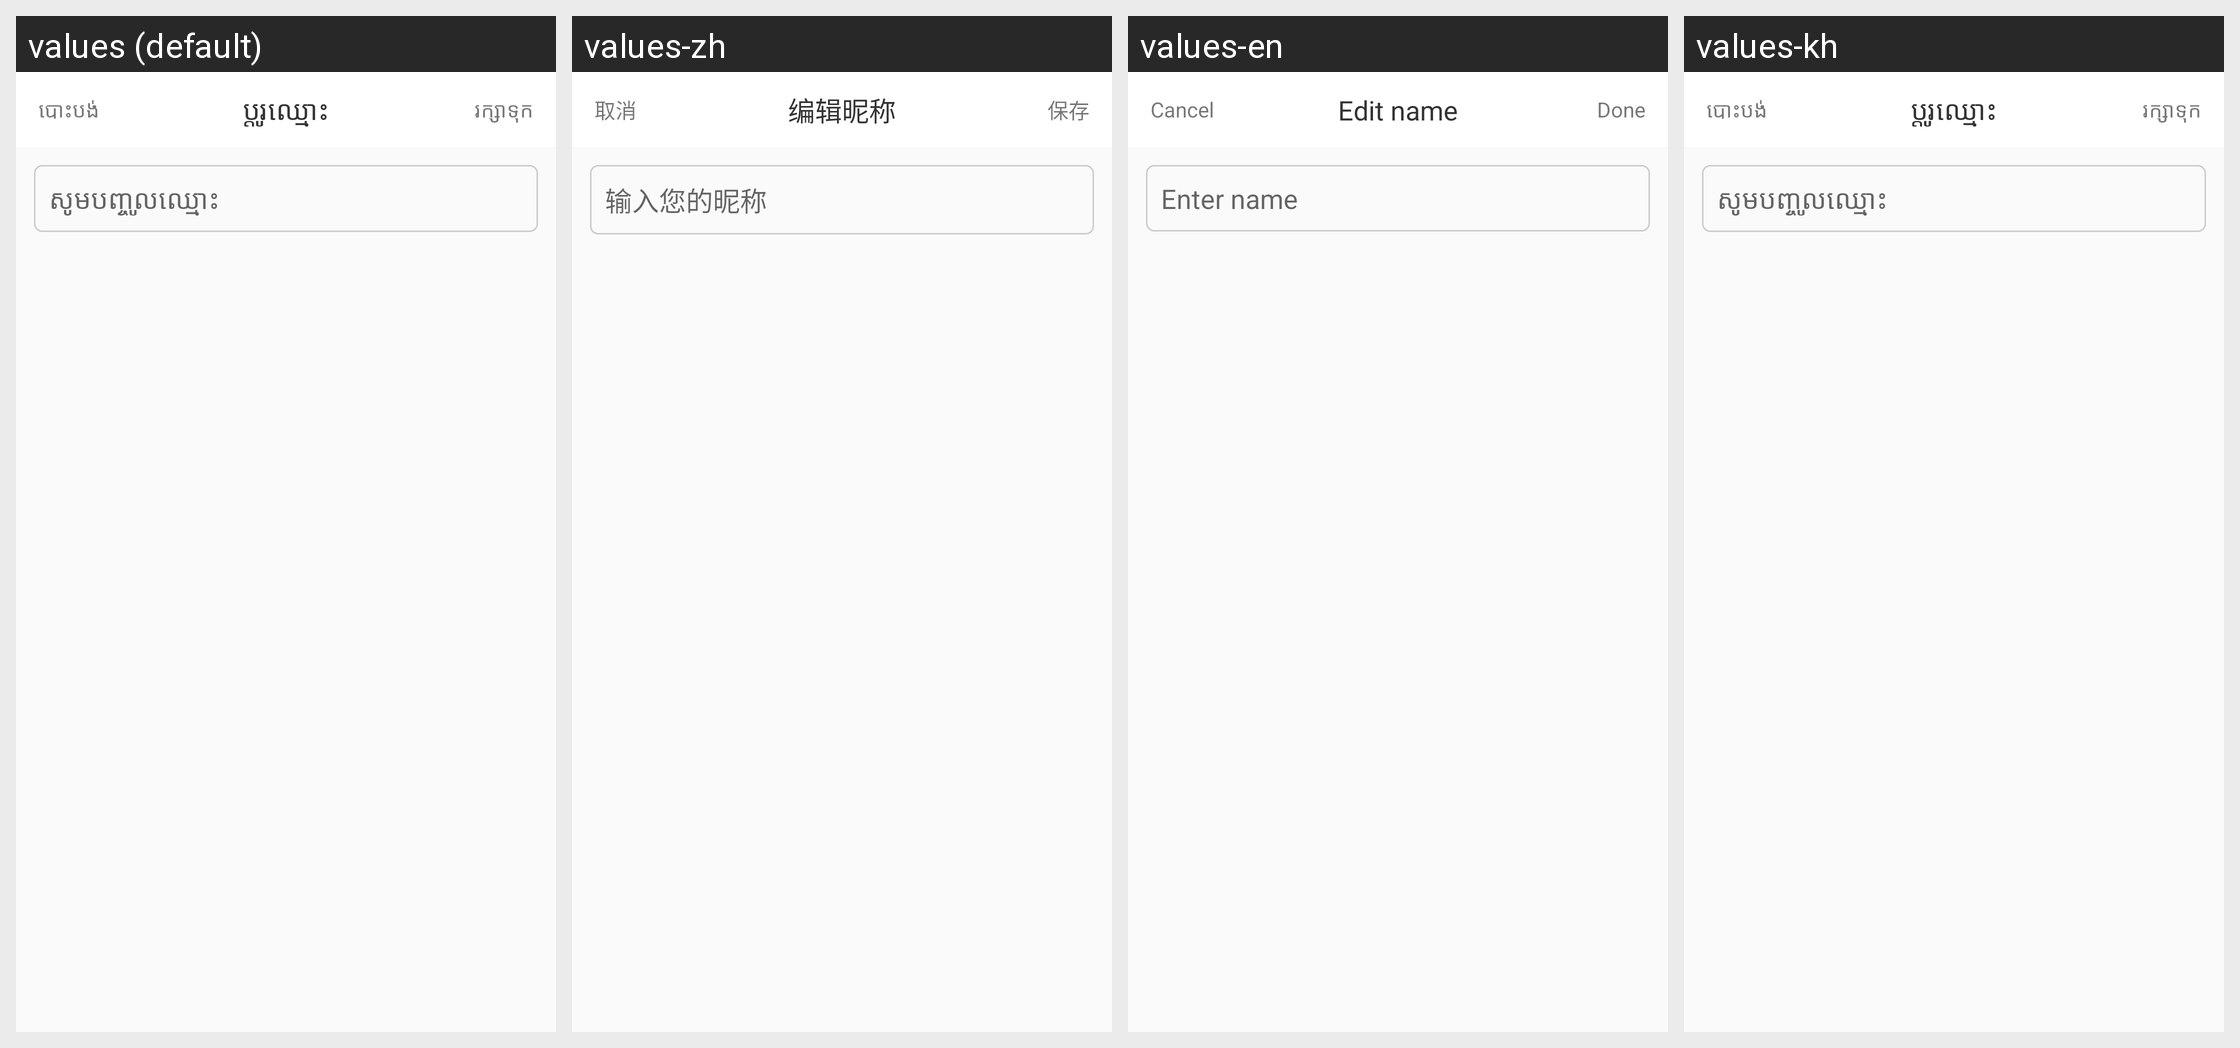

Here is an Android app screen in its default locale and in the app's own translations. Write out the translated-string differences for the strings that appear on this screen.
Android screen res/layout/activity_edit_nickname.xml rendered under 4 locales, left to right: values (default), values-zh, values-en, values-kh. Device: Nexus 5 (rendered at 1080×1920; each locale shown at half size, 540×960, under a caption strip naming it); theme AppTheme.
Strings drawn on this screen, with the default value and each locale's value (text and hints the layout hard-codes, and strings that could not be matched under every locale, appear in the picture but are not listed):

label_edit_nickname
  values: ប្តូរឈ្មោះ
  values-zh: 编辑昵称
  values-en: Edit name
  values-kh: ប្តូរ​ឈ្មោះ

label_save
  values: រក្សាទុក
  values-zh: 保存
  values-en: Done
  values-kh: រក្សា​ទុក

label_cancel
  values: បោះបង់
  values-zh: 取消
  values-en: Cancel
  values-kh: បោះបង់

input_your_nickname
  values: សូមបញ្ចូលឈ្មោះ
  values-zh: 输入您的昵称
  values-en: Enter name
  values-kh: សូមបញ្ចូលឈ្មោះ
